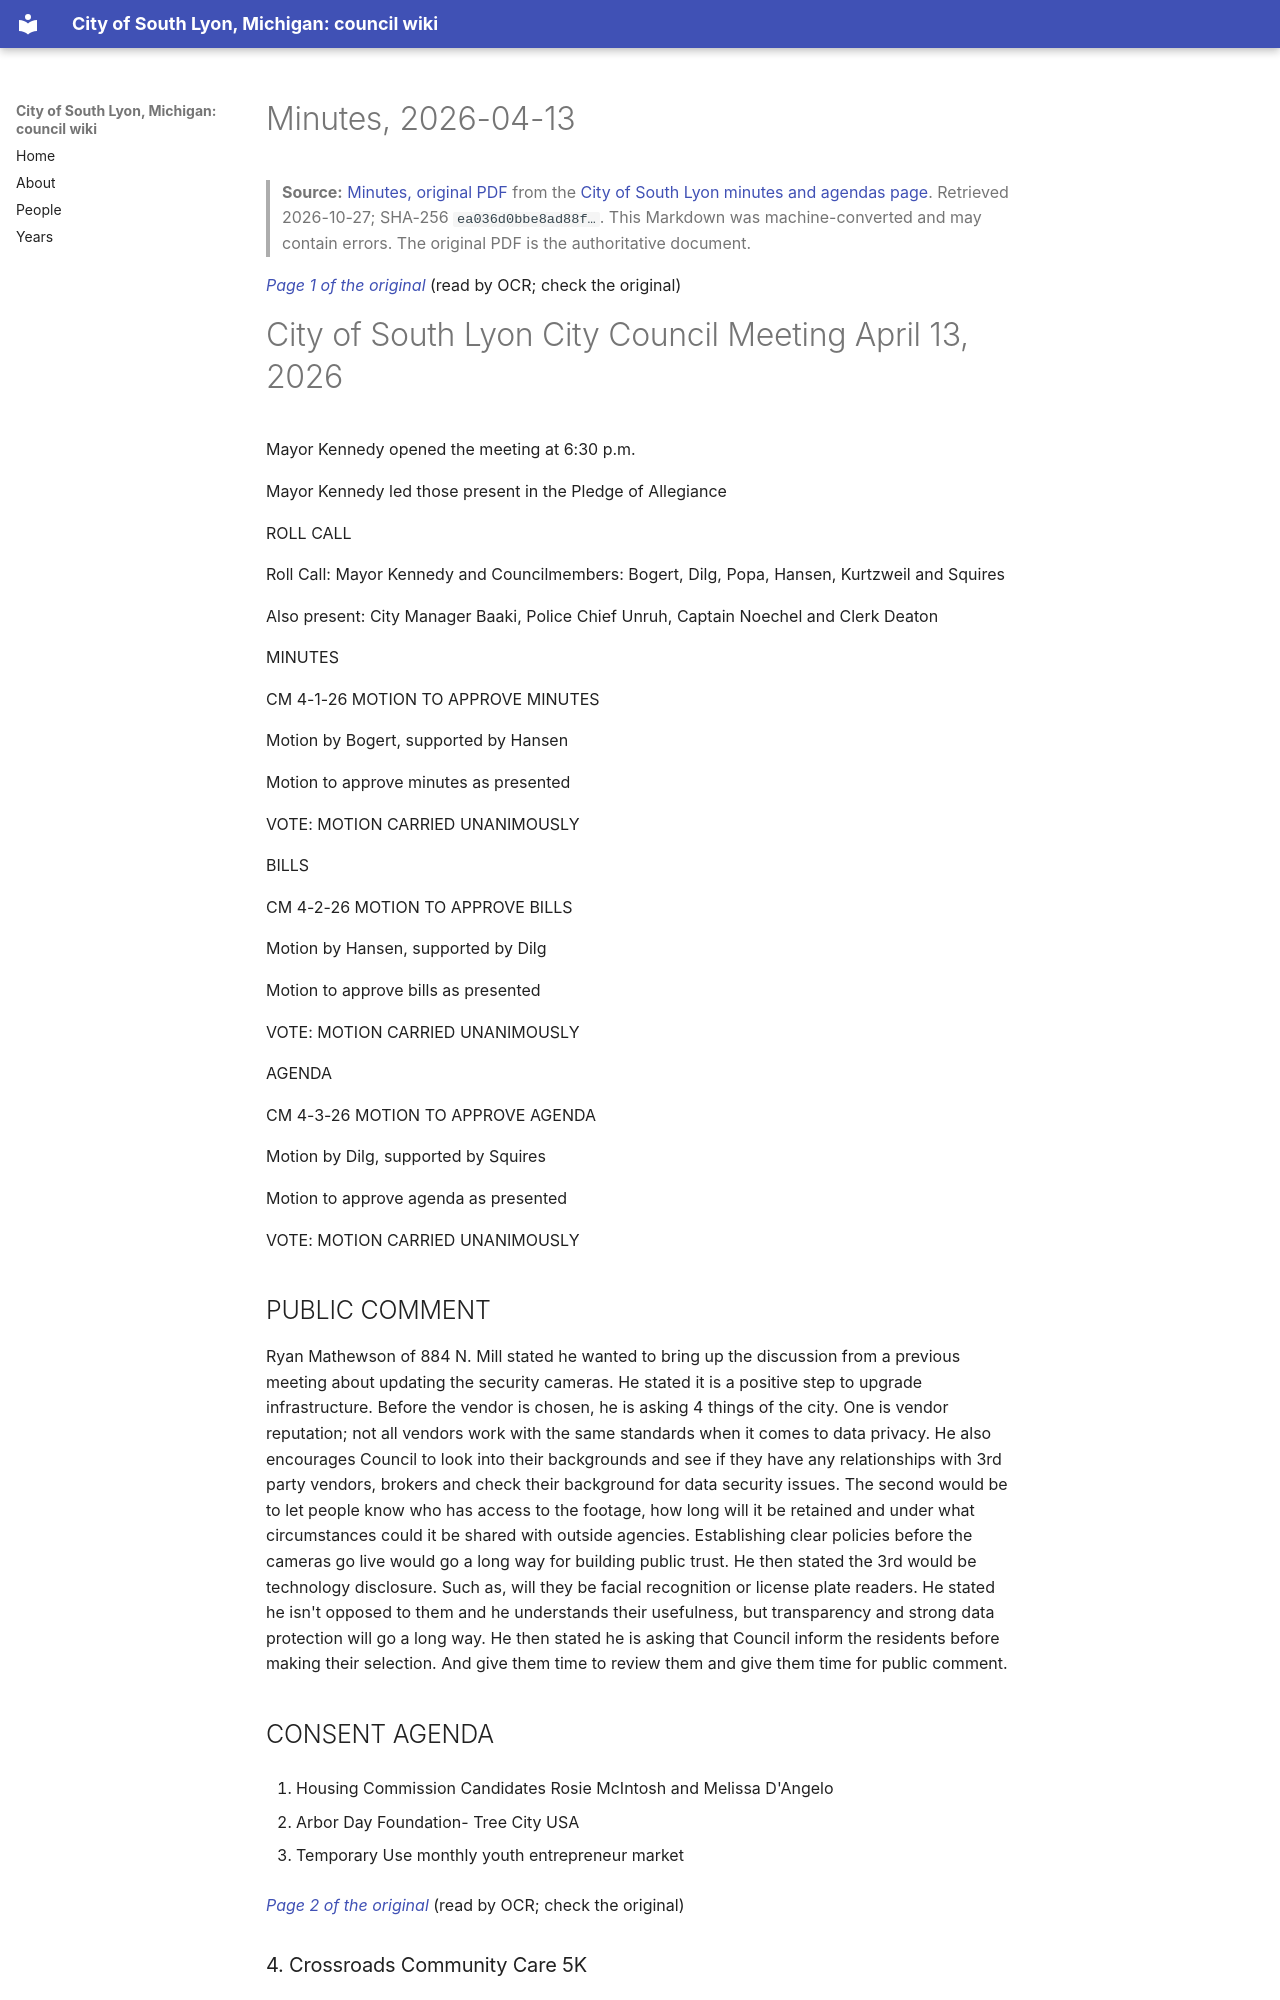

repository: RyanMathewson/city-of-south-lyon-mi-council-wiki · page: documents/2026/2026-04-13/minutes/index.html · generator: mkdocs

---
title: "Minutes, 2026-04-13"
meeting_date: "2026-04-13"
document: "minutes"
source_url: "https://www.southlyonmi.org/April%2013%202026%20-%20Council%20Miniutes%20-%20approved.pdf?t=202604281427400"
source_listing: "https://www.southlyonmi.org/government/city_council/city_council_minutes_and_agendas.php"
source_sha256: "ea036d0bbe8ad88f00fb8a7227a37184c181dcbe930b1bba9ad02152c82eb735"
source_bytes: 635779
retrieved: "2026-10-27"
pages: 12
ocr_pages: 12
converter: "pymupdf4llm 0.3.4 (text layers); PaddleOCR-VL-1.6-0.9B (scanned pages)"
---

# Minutes, 2026-04-13

> **Source:** [Minutes, original PDF](https://www.southlyonmi.org/April%2013%202026%20-%20Council%20Miniutes%20-%20approved.pdf?t=202604281427400) from the [City of South Lyon minutes and agendas page](https://www.southlyonmi.org/government/city_council/city_council_minutes_and_agendas.php). Retrieved 2026-10-27; SHA-256 `ea036d0bbe8ad88f…`. This Markdown was machine-converted and may contain errors. The original PDF is the authoritative document.

<a id="p1"></a>
*[Page 1 of the original](https://www.southlyonmi.org/April%2013%202026%20-%20Council%20Miniutes%20-%20approved.pdf?t=202604281427400#page=1)* (read by OCR; check the original)

# City of South Lyon City Council Meeting April 13, 2026

Mayor Kennedy opened the meeting at 6:30 p.m.

Mayor Kennedy led those present in the Pledge of Allegiance

ROLL CALL

Roll Call: Mayor Kennedy and Councilmembers: Bogert, Dilg, Popa, Hansen, Kurtzweil and Squires

Also present: City Manager Baaki, Police Chief Unruh, Captain Noechel and Clerk Deaton

MINUTES

CM 4-1-26 MOTION TO APPROVE MINUTES

Motion by Bogert, supported by Hansen

Motion to approve minutes as presented

VOTE: MOTION CARRIED UNANIMOUSLY

BILLS

CM 4-2-26 MOTION TO APPROVE BILLS

Motion by Hansen, supported by Dilg

Motion to approve bills as presented

VOTE: MOTION CARRIED UNANIMOUSLY

AGENDA

CM 4-3-26 MOTION TO APPROVE AGENDA

Motion by Dilg, supported by Squires

Motion to approve agenda as presented

VOTE: MOTION CARRIED UNANIMOUSLY

## PUBLIC COMMENT

Ryan Mathewson of 884 N. Mill stated he wanted to bring up the discussion from a previous meeting about updating the security cameras. He stated it is a positive step to upgrade infrastructure. Before the vendor is chosen, he is asking 4 things of the city. One is vendor reputation; not all vendors work with the same standards when it comes to data privacy. He also encourages Council to look into their backgrounds and see if they have any relationships with 3rd party vendors, brokers and check their background for data security issues. The second would be to let people know who has access to the footage, how long will it be retained and under what circumstances could it be shared with outside agencies. Establishing clear policies before the cameras go live would go a long way for building public trust. He then stated the 3rd would be technology disclosure. Such as, will they be facial recognition or license plate readers. He stated he isn't opposed to them and he understands their usefulness, but transparency and strong data protection will go a long way. He then stated he is asking that Council inform the residents before making their selection. And give them time to review them and give them time for public comment.

## CONSENT AGENDA

1. Housing Commission Candidates Rosie McIntosh and Melissa D'Angelo

2. Arbor Day Foundation- Tree City USA

3. Temporary Use monthly youth entrepreneur market

<a id="p2"></a>
*[Page 2 of the original](https://www.southlyonmi.org/April%2013%202026%20-%20Council%20Miniutes%20-%20approved.pdf?t=202604281427400#page=2)* (read by OCR; check the original)

### 4. Crossroads Community Care 5K

Councilmember Dilg stated she would like to remove item number 4, the Lake Street Cruise-in, and add it to the regular agenda for discussion.

Mayor Kennedy stated we will add it to New Business #6.

CM 4-4-26 MOTION TO APPROVE CONSENT AGENDA AS AMENDED

<table><tr><td colspan="2">Motion by Dilg, supported by Popa</td></tr><tr><td rowspan="8">ROLL CALL VOTE:</td><td>Bogert- Yes</td></tr><tr><td>Dilg- Yes</td></tr><tr><td>Hansen- Yes</td></tr><tr><td>Popa- Yes</td></tr><tr><td>Kurtzweil- Yes</td></tr><tr><td>Squires- Yes</td></tr><tr><td>Kennedy- Yes</td></tr><tr><td>MOTION CARRIED UNANIMOUSLY</td></tr></table>

##  $ \underline{\text{DISCUSSION}} $- Downtown

City Manager Baaki stated he and Kim have spoken with the Parks and Recreation Commission, HRC and the DPW Superintendent. There was already a plan in place, but we wanted to give the DDA Director and Parks and Recreation an opinion and see what their ideas are. He then stated he is looking at the big-ticket items that we need to order. They will be meeting again soon.
